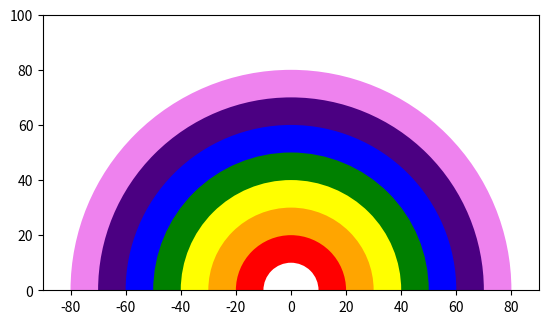

This chart was generated by the following Python code:
import matplotlib.pyplot as plt
from matplotlib.patches import Wedge

def dibujar_arcoiris(numero_colores, ancho_banda):
    """
    Dibuja un arcoíris con la cantidad de colores y el ancho de banda especificado.

    Parameters:
    numero_colores (int): Número de colores que tendrá el arcoíris (máximo 7).
    ancho_banda (int): Ancho de cada banda de color.

    Nota: Si se especifica más de 7 colores, se utilizarán solo los primeros 7.
    """

    # Se define el tamaño del gráfico y se ajusta la relación de aspecto para mantener los círculos proporcionales
    fig, ax = plt.subplots()
    ax.set_aspect('equal')

    # Se establecen los límites del gráfico para mostrar el arcoíris completo
    ax.set_xlim([-90, 90])
    ax.set_ylim([0, 100])

    # Centro del arcoíris
    centro = (0, 0)

    # Ángulos del arcoíris (un semicírculo)
    angulo1, angulo2 = 0, 180

    # Lista de colores basada en un arcoíris
    colores = ["red", "orange", "yellow", "green", "blue", "indigo", "violet"]

    # Asegurarse de no exceder el número máximo de colores
    numero_colores = min(numero_colores, len(colores))

    # Calcular el radio del arco más grande
    radio_exterior = ancho_banda * (numero_colores + 1)

    # Dibuja cada banda de color, comenzando con el radio más externo
    for color in reversed(colores[:numero_colores]):
        wedge = Wedge(centro, radio_exterior, angulo1, angulo2, facecolor=color, edgecolor='none')
        ax.add_patch(wedge)

        # Reduce el radio para la siguiente banda de color
        radio_exterior -= ancho_banda

    # Dibujar el centro blanco del arcoíris
    wedge = Wedge(centro, 10, angulo1, angulo2, facecolor="white", edgecolor='none')
    ax.add_patch(wedge)

    # Mostrar el gráfico con el arcoíris
    plt.show()

# Ejemplo de uso de la función:
dibujar_arcoiris(8, 10)